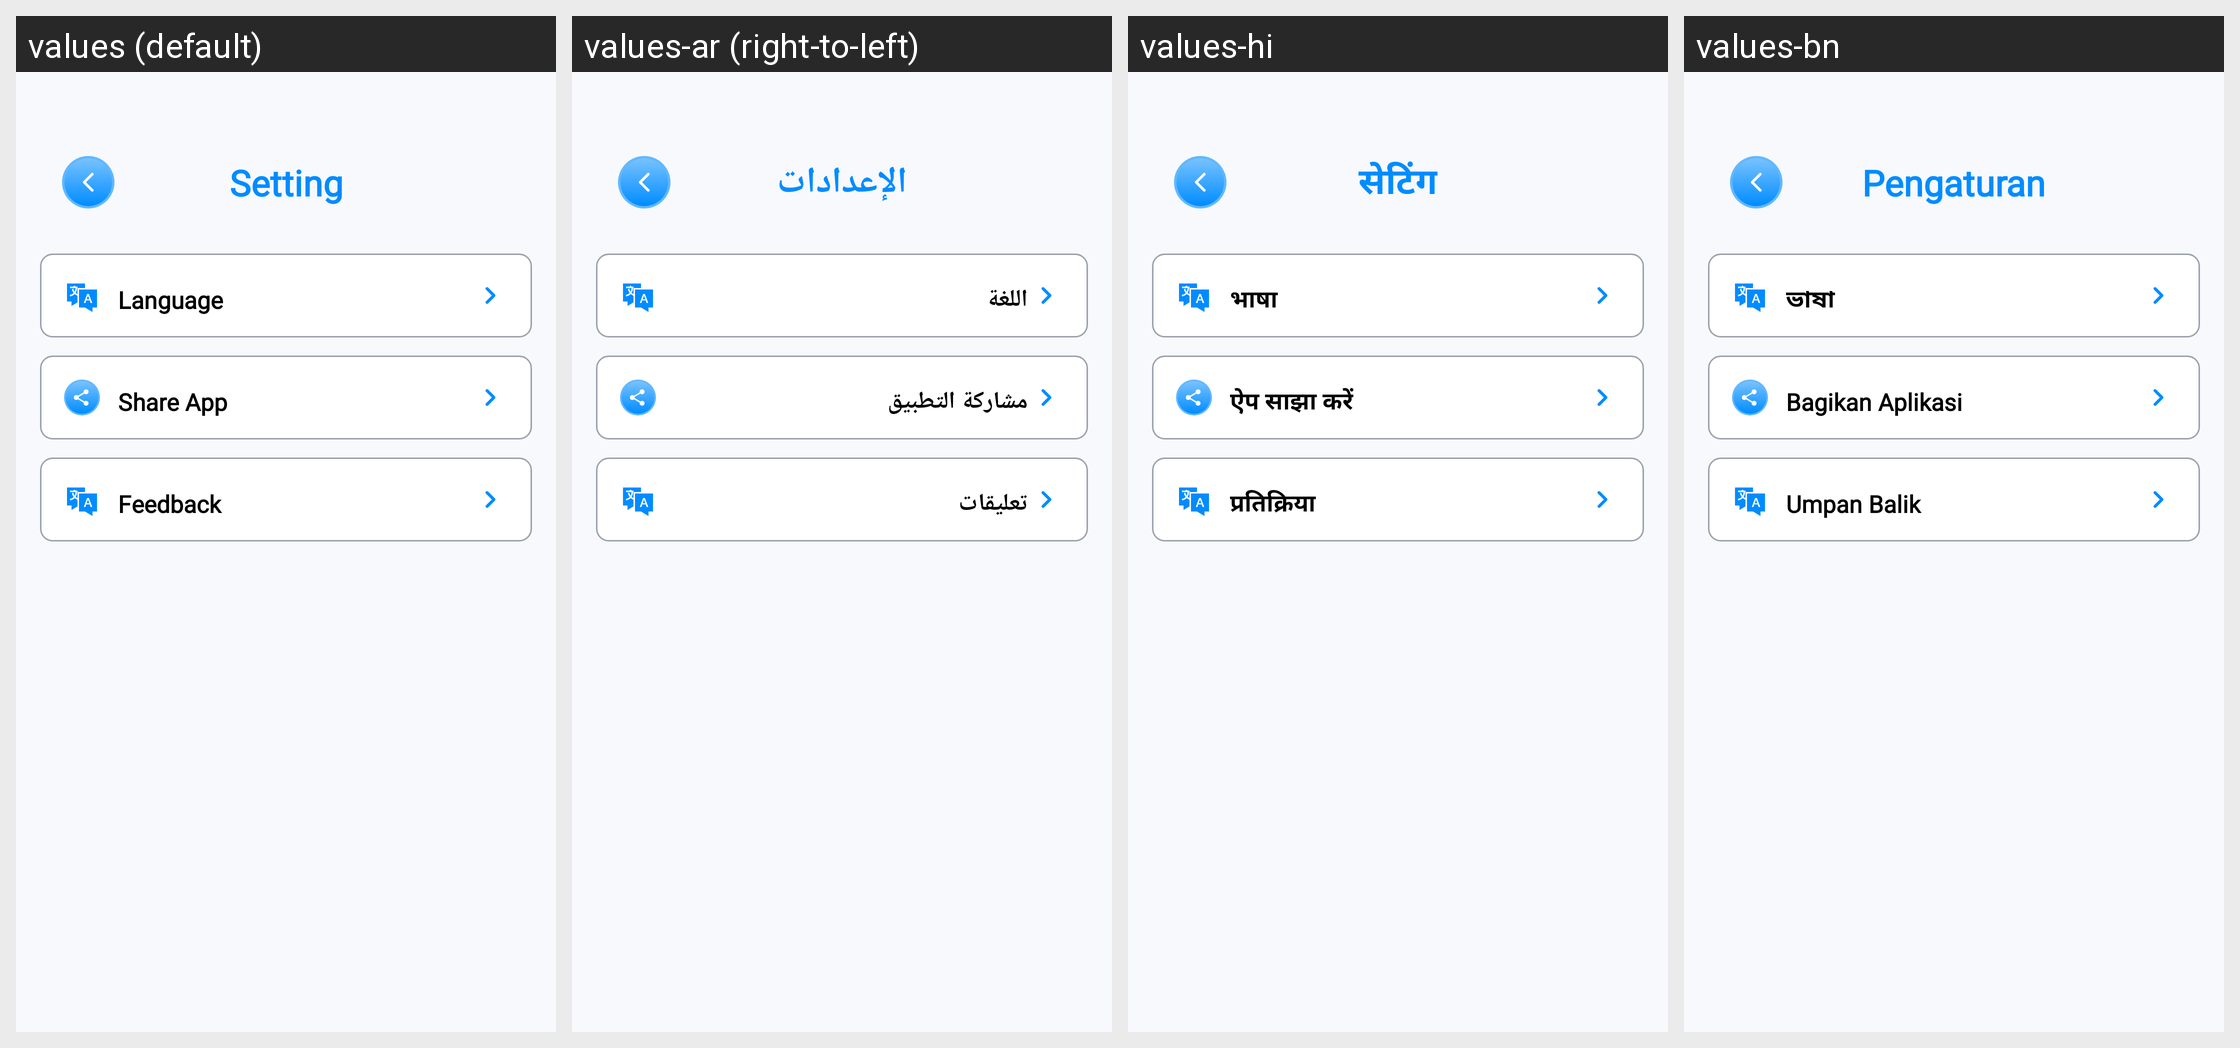

Strings drawn on this Android screen and how each of the app's shown locales translates them:
Android screen res/layout/activity_setting.xml rendered under 4 locales, left to right: values (default), values-ar (right-to-left), values-hi, values-bn. Device: Nexus 5 (rendered at 1080×1920; each locale shown at half size, 540×960, under a caption strip naming it); theme Theme.TextRepeat.
Other locales in the repository, not shown: values-de, values-es, values-fr, values-in, values-it, values-ko, values-pt, values-ru.
Strings drawn on this screen, with the default value and each locale's value (text and hints the layout hard-codes, and strings that could not be matched under every locale, appear in the picture but are not listed):

setting
  values: Setting
  values-ar: الإعدادات
  values-hi: सेटिंग
  values-bn: Pengaturan

language
  values: Language
  values-ar: اللغة
  values-hi: भाषा
  values-bn: ভাষা

share_app
  values: Share App
  values-ar: مشاركة التطبيق
  values-hi: ऐप साझा करें
  values-bn: Bagikan Aplikasi

feedback
  values: Feedback
  values-ar: تعليقات
  values-hi: प्रतिक्रिया
  values-bn: Umpan Balik
